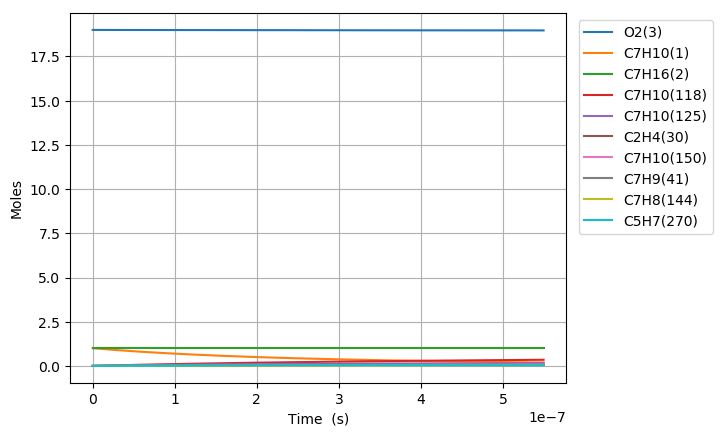

Data behind this chart, as committed beside it:
Time (s), Volume (m^3), H(4), O(5), OH(6), H2(7), H2O(8), Ar(9), He(10), HO2(11), H2O2(12), N2, Ne, C7H10(1), C7H16(2), O2(3), C7H10(57), C7H10(54), C7H11(67), C7H9(41), C7H10(125), S(151), S(153), S(152)
0.0, 0.6212, 0.0, 0.0, 0.0, 0.0, 0.0, 0.0, 0.0, 0.0, 0.0, 154.0, 0.0, 1.0, 1.0, 19.0, 0.0, 0.0, 0.0, 0.0, 0.0, 0.0, 0.0, 0.0
1.6500521727370852e-22, 0.6212, 6.7897764050438535e-22, 1.4080716680148739e-35, 1.2696648856681295e-37, 2.4908391457945196e-58, 4.6118895118468836e-52, 0.0, 0.0, 1.2160367888607658e-22, 6.7630698956624474e-41, 154.0, 0.0, 1, 1.0, 19.0, 3.0444498663868535e-17, 3.361903102377071e-16, 1.342553402267053e-16, 1.3425614080798104e-16, 4.3557909299370206e-26, 7.4507656393446768e-29, 7.4507930735774145e-29, 4.3869965719795179e-29
4.620146083663839e-22, 0.6212, 1.9011373934126693e-21, 3.9837378127374966e-35, 7.6687759094367878e-37, 3.7641561177912985e-57, 5.4752361808426212e-51, 0.0, 0.0, 3.4049030095294365e-22, 4.0848942177760396e-40, 154.0, 0.0, 1, 1.0, 19.0, 8.524459625883177e-17, 9.4133286828581189e-16, 3.7591495263453187e-16, 3.7591719426196271e-16, 2.6308977207962883e-25, 4.500262446137383e-28, 4.5002691046599174e-28, 2.6497459289393081e-28
1.0560333905517346e-21, 0.6212, 4.3454568992307997e-21, 9.2996186713672254e-35, 3.692185487524851e-36, 4.0493073847350814e-56, 5.3756197673869214e-50, 0.0, 0.0, 7.7826354537439434e-22, 1.9667007268503527e-39, 154.0, 0.0, 1, 1.0, 19.0, 1.9484479144875782e-16, 2.1516179828629494e-15, 8.5923417744921372e-16, 8.5923930116838944e-16, 1.2666640010971779e-24, 2.1666826478812301e-27, 2.1666757581901641e-27, 1.2757386023271628e-27
2.244070954922436e-21, 0.6212, 9.2340959108733123e-21, 2.0589574665373253e-34, 1.6124744048005209e-35, 3.7220111235308368e-55, 4.7546749730385423e-49, 0.0, 0.0, 1.6538100353681625e-21, 8.589098779795566e-39, 154.0, 0.0, 1, 1.0, 19.0, 4.140451818286082e-16, 4.5721882059409369e-15, 1.8258726270746929e-15, 1.825883514975097e-15, 5.5318544672921009e-24, 9.4624723615523249e-27, 9.4623535728587948e-27, 5.5714856381010215e-27
4.620146083663838e-21, 0.6212, 1.9011373934183346e-20, 4.5802263760440778e-34, 6.7317632238303939e-35, 3.1842588826553586e-54, 3.9965908712157628e-48, 0.0, 0.0, 3.404903019959167e-21, 3.585779669749729e-38, 154.0, 0.0, 1, 1.0, 19.0, 8.5244596258830224e-16, 9.4133286277917635e-15, 3.7591495263101107e-15, 3.7591719425639284e-15, 2.3094403386974841e-23, 3.9503959416066781e-26, 3.9502722225068264e-26, 2.3259855749818743e-26
9.372296341146643e-21, 0.6212, 3.8565929980903435e-20, 1.0675875037935097e-33, 2.7501449289678098e-34, 2.6328068294406544e-53, 3.2766466862312942e-47, 0.0, 0.0, 6.9070890075550419e-21, 1.4649080010504526e-37, 154.0, 0.0, 1, 1.0, 19.0, 1.7292475241076623e-15, 1.909560937427281e-14, 7.6257033247187879e-15, 7.6257487976432622e-15, 9.434817281274066e-23, 1.6138656402280725e-25, 1.613754522555804e-25, 9.502409991425771e-26
1.8876596856112254e-20, 0.6212, 7.7675042074743683e-20, 2.7079615733669846e-33, 1.1116525513294748e-33, 2.1409548017274016e-52, 2.6535134497582119e-46, 0.0, 0.0, 1.3911461056402266e-20, 5.9213923980791449e-37, 154.0, 0.0, 1, 1.0, 19.0, 3.4828506471462725e-15, 3.8460170478352513e-14, 1.5358810921287506e-14, 1.535890250740864e-14, 3.8137039510770386e-22, 6.5235029513931552e-25, 6.5225641256406887e-25, 3.8410260224974074e-25
3.788519788604347e-20, 0.6212, 1.5589326626402453e-19, 7.6736870616491376e-33, 4.4699060166915906e-33, 1.7267576292927284e-51, 2.1357784790081821e-45, 0.0, 0.0, 2.79202054487186e-20, 2.3809658715583076e-36, 154.0, 0.0, 1, 1.0, 19.0, 6.9900568932230518e-15, 7.7189291130982419e-14, 3.0825026113430384e-14, 3.0825209925366505e-14, 1.5334735502539988e-21, 2.6230718442818992e-24, 2.6223006371578063e-24, 1.544459648887901e-24
7.590239994590592e-20, 0.6212, 3.1232971464898756e-19, 2.4345047437587214e-32, 1.7926322341672886e-32, 1.387025665545058e-50, 1.7138277244764208e-44, 0.0, 0.0, 5.5937695411838821e-20, 9.5487383107862028e-36, 154.0, 0.0, 1, 1.0, 19.0, 1.4004469385374846e-14, 1.5464752621412465e-13, 6.1757456493737966e-14, 6.1757824754992728e-14, 6.1499145170332178e-21, 1.0519691284585171e-23, 1.0513441817448727e-23, 6.1939737975598992e-24
1.5193680406563081e-19, 0.6212, 6.2520261144451881e-19, 8.464740580962212e-32, 7.1798792570825001e-32, 1.1118728025215644e-49, 1.3731477266246845e-43, 0.0, 0.0, 1.1197268005202952e-19, 3.8244761222938391e-35, 154.0, 0.0, 1, 1.0, 19.0, 2.8033294369671383e-14, 3.0956397149194289e-13, 1.236223172384403e-13, 1.2362305438910376e-13, 2.463173359062764e-20, 4.2133635488305417e-23, 4.2083340666500641e-23, 2.480820141671321e-23
3.0400561230508055e-19, 0.6212, 1.250948405138003e-18, 3.1309067321563616e-31, 2.8738228336317719e-31, 8.9040009422090899e-49, 1.0993531142647404e-42, 0.0, 0.0, 2.2404266818821177e-19, 1.5307872982833199e-34, 154.0, 0.0, 1, 1.0, 19.0, 5.6090944338236247e-14, 6.1939676249374678e-13, 2.4735203866419377e-13, 2.4735351355689263e-13, 9.8591108410680022e-20, 1.6864434482857285e-22, 1.6824112732524264e-22, 9.929744674424854e-23
6.081432287839801e-19, 0.6212, 2.5024399929346563e-18, 1.2013314121259148e-30, 1.1499034664223926e-30, 7.126810930618515e-48, 8.7981660752523748e-42, 0.0, 0.0, 4.4818271988378e-19, 6.125144433339093e-34, 154.0, 0.0, 1, 1.0, 19.0, 1.1220624427525309e-13, 1.2390619462822794e-12, 4.9481148126109619e-13, 4.9481443149179324e-13, 3.944927096440566e-19, 6.7479704436405177e-22, 6.7157327779220052e-22, 3.9731904017492714e-22
1.2164184617417793e-18, 0.6212, 5.0054231701667057e-18, 4.7032297179432654e-30, 4.6003626395454241e-30, 5.7028947761347997e-47, 7.0398696121107058e-41, 0.0, 0.0, 8.9646312496773076e-19, 2.4504576568877366e-33, 154.0, 0.0, 1, 1.0, 19.0, 2.2443684414883532e-13, 2.4783907210010902e-12, 9.8973036543648216e-13, 9.8973626576725865e-13, 1.5782265576994178e-18, 2.6996275438540967e-21, 2.6739312618092018e-21, 1.5895341775295311e-21
2.4329689276573772e-18, 0.6212, 1.001138953118577e-17, 1.8608693734395465e-29, 1.8402948222662339e-29, 4.5628968773887871e-46, 5.6324304505066267e-40, 0.0, 0.0, 1.7930251419068915e-18, 9.8026366810749764e-33, 154.0, 0.0, 1, 1.0, 19.0, 4.488980438941939e-13, 4.9570418990220729e-12, 1.9795681297135792e-12, 1.9795799280067231e-12, 6.3134107499043757e-18, 1.079938876065874e-20, 1.0595548791358468e-20, 6.3586485699196757e-21
4.866069859488573e-18, 0.6212, 2.0023322279443763e-17, 7.4026292129212392e-29, 7.3614788407199151e-29, 3.6505540558982584e-45, 4.5061582808454195e-39, 0.0, 0.0, 3.5861540028702569e-18, 3.9212208725051579e-32, 154.0, 0.0, 1, 1.0, 19.0, 8.978204433776873e-13, 9.9143187695285127e-12, 3.9592436419730746e-12, 3.9592672277496521e-12, 2.5254596428860006e-17, 4.3199310596933878e-20, 4.159655326593892e-20, 2.5435584358520976e-20
9.732271723150966e-18, 0.6212, 4.0047187880839211e-17, 2.9528817630763539e-28, 2.9446514541604091e-28, 2.9205444568000698e-44, 3.605012202638165e-38, 0.0, 0.0, 7.172431033137197e-18, 1.5685255765388545e-31, 154.0, 0.0, 1, 1.0, 19.0, 1.7956652423157801e-12, 1.9828770569447437e-11, 7.9185946013132832e-12, 7.9186417321133628e-12, 1.0101984745030917e-16, 1.7280074015891741e-19, 1.6040802769482688e-19, 1.0174404829922387e-19
1.946467545047575e-17, 0.6212, 8.0094919503147903e-17, 1.1795187417487363e-27, 1.1778725705252493e-27, 2.3364865911022451e-43, 2.8840440057535574e-37, 0.0, 0.0, 1.4345062327032195e-17, 6.274208657460835e-31, 154.0, 0.0, 1, 1.0, 19.0, 3.5913548400763885e-12, 3.965726641329459e-11, 1.5837296259278661e-11, 1.5837390387301436e-11, 4.0407875209427876e-16, 6.9120984936584993e-19, 5.9832147598400751e-19, 4.069774612563611e-19
2.9197079177800533e-17, 0.6212, 1.201426515449744e-16, 2.5054561518031731e-27, 2.5029867112584341e-27, 6.9364994782580976e-43, 8.2465887929249306e-37, 0.0, 0.0, 2.1517770854288533e-17, 1.3332796607295625e-30, 154.0, 0.0, 1, 1.0, 19.0, 5.3870444377214192e-12, 5.9485354509536045e-11, 2.37559976565291e-11, 2.3756138712703809e-11, 8.5866294335031672e-16, 1.4688251153765263e-18, 1.2127736564394948e-18, 8.6482547551109884e-19
3.8929482905125317e-17, 0.6212, 1.6019038400631868e-16, 4.2731004540000141e-27, 4.2698075721480477e-27, 1.5114359276699559e-42, 1.7394474082897958e-36, 0.0, 0.0, 2.8690556614906374e-17, 2.2744318192684423e-30, 154.0, 0.0, 1, 1.0, 19.0, 7.182734035250874e-12, 7.9313034866556557e-11, 3.1674698793064689e-11, 3.16748867292575e-11, 1.4647693052934966e-15, 2.5056464450413184e-18, 1.9828294423498415e-18, 1.4752862077603858e-18
5.839429035977488e-17, 0.6212, 2.4028584991358982e-16, 8.8450482384098485e-27, 8.8401079369256784e-27, 4.3872763179834798e-42, 4.7509788748615402e-36, 0.0, 0.0, 4.3036309398113308e-17, 4.7089644585714783e-30, 154.0, 0.0, 1, 1.0, 19.0, 1.0774113230038531e-11, 1.1896743866761901e-10, 4.7512100454254373e-11, 4.7512382092975861e-11, 3.0325856214397495e-15, 5.1876295773670644e-18, 3.8326790364982243e-18, 3.0543745371909019e-18
7.785909781442445e-17, 0.6212, 3.2038131736357726e-16, 1.5041310197887788e-26, 1.5034721487140943e-26, 9.5945528253573916e-42, 9.9406475758413403e-36, 0.0, 0.0, 5.7382346195937185e-17, 8.0087791703929196e-30, 154.0, 0.0, 1, 1.0, 19.0, 1.4365492424401167e-11, 1.5862034313579391e-10, 6.3349501156703327e-11, 6.3349876461151743e-11, 5.1575771172843529e-15, 8.8228050806228999e-18, 6.1145499389604726e-18, 5.1946586216691012e-18
9.732390526907402e-17, 0.6212, 4.0047678646647506e-16, 2.2977909091201634e-26, 2.2969670623477872e-26, 1.8000820265086833e-41, 1.8096582522246998e-35, 0.0, 0.0, 7.1728687295136717e-17, 1.2235701104648484e-29, 154.0, 0.0, 1, 1.0, 19.0, 1.795687161830843e-11, 1.9827164123191636e-10, 7.9186900831930717e-11, 7.9187369854656903e-11, 7.8795211940458101e-15, 1.3479257502792525e-17, 8.7673314423310511e-18, 7.9362112915717776e-18
1.3625352017837316e-16, 0.6212, 5.6066772973482757e-16, 4.4181437684370921e-26, 4.4169893627209039e-26, 4.925439238517847e-41, 4.7780365089164043e-35, 0.0, 0.0, 1.0042230151210571e-16, 2.3529232479079973e-29, 154.0, 0.0, 1, 1.0, 19.0, 2.5139630004728225e-11, 2.7756931778481603e-10, 1.1086169703620094e-10, 1.1086235408059993e-10, 1.5151623054003498e-14, 2.5920139575709011e-17, 1.4784841987851018e-17, 1.5260805358198038e-17
1.751831350876723e-16, 0.6212, 7.208586797165241e-16, 7.2453401790732323e-26, 7.2438542331806931e-26, 1.0383583708119168e-40, 9.9060718908944092e-35, 0.0, 0.0, 1.2911715165824524e-16, 3.8588528013541884e-29, 154.0, 0.0, 1, 1.0, 19.0, 3.2322388389298493e-11, 3.5686047085530876e-10, 1.4253648906838932e-10, 1.4253733514295245e-10, 2.4847951389033902e-14, 4.2508959147814915e-17, 2.1513943018196642e-17, 2.5027280017303997e-17
2.530423649062706e-16, 0.6212, 1.0412405998171166e-15, 1.501996724077045e-25, 1.501781385155146e-25, 3.1674221908216875e-40, 2.9764902567816471e-34, 0.0, 0.0, 1.865105592169689e-16, 8.0003773931490973e-29, 154.0, 0.0, 1, 1.0, 19.0, 4.6687905152891251e-11, 5.1542321206684962e-10, 2.0588606061830996e-10, 2.058872889586135e-10, 5.1511236991580807e-14, 8.8128631477221944e-17, 3.5926843839173114e-17, 5.1884220799008056e-17
4.0876082454346717e-16, 0.6212, 1.6820045205664568e-15, 3.9050102190149212e-25, 3.9046587341284309e-25, 1.3744681649422245e-39, 1.2796898619213573e-33, 0.0, 0.0, 3.0131220328407849e-16, 2.0802663521310357e-28, 154.0, 0.0, 1, 1.0, 19.0, 7.5418938657885851e-11, 8.3247045316059845e-10, 3.3258515366091537e-10, 3.3258716571624269e-10, 1.3391349048293898e-13, 2.2913552322516485e-16, 6.6213174758994898e-17, 1.348898516847999e-16
7.201977438178603e-16, 0.6212, 2.9635326842549897e-15, 1.2103369731000603e-24, 1.210272795169078e-24, 7.7717396974689957e-39, 7.2060915703685013e-33, 0.0, 0.0, 5.3097480672516125e-16, 6.4488968187468058e-28, 154.0, 0.0, 1, 1.0, 19.0, 1.3288100557911224e-10, 1.4662521162558111e-09, 5.8598313952042788e-10, 5.8598680050899946e-10, 4.1496638701727113e-13, 7.1021626135390887e-16, 1.2788888165195e-16, 4.1803491910445011e-16
1.0316346630922534e-15, 0.6212, 4.2450612775297098e-15, 2.482484840765709e-24, 2.4823882735386721e-24, 2.216177548804821e-38, 2.0527510657352006e-32, 0.0, 0.0, 7.6071649721245636e-16, 1.3229066220693293e-27, 154.0, 0.0, 1, 1.0, 19.0, 1.9034307238198865e-10, 2.0996168742109831e-09, 8.3938085841450617e-10, 8.3938627827321726e-10, 8.5094765037399376e-13, 1.4567174462403996e-15, 1.8980916358664037e-16, 8.5731641833311359e-16
1.3430715823666465e-15, 0.6212, 5.5265903003900764e-15, 4.2069457475667806e-24, 4.206812090183037e-24, 4.7737205614916025e-38, 4.4195550969896338e-32, 0.0, 0.0, 9.9053727467763556e-16, 2.2421670021740499e-27, 154.0, 0.0, 1, 1.0, 19.0, 2.4780513906651552e-10, 2.7325649883830381e-09, 1.0927783103462642e-09, 1.0927855994906742e-09, 1.4417601560880091e-12, 2.4686359695246562e-15, 2.5155095025688086e-16, 1.4526756463918934e-15
1.6545085016410395e-15, 0.6212, 6.8081197528357727e-15, 6.3837211059691804e-24, 6.3835442713356356e-24, 8.7799775097766416e-38, 8.1261391647032853e-32, 0.0, 0.0, 1.220437139094118e-15, 3.4027635289242588e-27, 154.0, 0.0, 1, 1.0, 19, 3.0526720563269332e-10, 3.3650967285546239e-09, 1.3461754953187717e-09, 1.3461847641260395e-09, 2.1873036485583856e-12, 3.74596876585925e-15, 3.1321015029214688e-16, 2.2040520283915276e-15
2.277382340189826e-15, 0.6212, 9.371179946482325e-15, 1.2094220790266415e-23, 1.2093934200006883e-23, 2.2363716693019615e-37, 2.0689976693599608e-31, 0.0, 0.0, 1.6804741287481494e-15, 6.4483089958944742e-27, 154.0, 0.0, 1, 1.0, 19, 4.201913384100033e-10, 4.6289120859435417e-09, 1.8529690643971997e-09, 1.8529826236622055e-09, 4.1422123316667362e-12, 7.0968660324322085e-15, 4.3649344487921533e-16, 4.1746319052914125e-15
2.900256178738612e-15, 0.6212, 1.1934241858467579e-14, 1.9613996023159692e-23, 1.9613559071222486e-23, 4.5618184866630788e-37, 4.2191423483335092e-31, 0.0, 0.0, 2.1408274661016235e-15, 1.0460287091416751e-26, 154.0, 0.0, 1, 1.0, 19, 5.3511547071392179e-10, 5.8910651064737054e-09, 2.3597615656739429e-09, 2.3597798572597042e-09, 6.7148709730548293e-12, 1.1509385131515836e-14, 5.597662524317027e-16, 6.7685708857734048e-15
3.523130017287398e-15, 0.6212, 1.4497305488789738e-14, 2.8943059671637169e-23, 2.8942420047302963e-23, 8.1336426839133491e-37, 7.5206863328366603e-31, 0.0, 0.0, 2.601497151094901e-15, 1.5439481311243788e-26, 154.0, 0.0, 1, 1.0, 19, 6.5003960254445258e-10, 7.1515580615264391e-09, 2.8665529991743694e-09, 2.8665764653555579e-09, 9.9044354906393794e-12, 1.6983500732880039e-14, 6.8310196718059105e-16, 9.9853585829782115e-15
4.768877694384971e-15, 0.6212, 1.9623437904438272e-14, 5.3029102792908627e-23, 5.3027855335888185e-23, 2.0105724180649889e-36, 1.8580778629648102e-30, 0.0, 0.0, 3.523785563857109e-15, 2.8302568793365999e-26, 154.0, 0.0, 1, 1.0, 19, 8.7988786478536447e-10, 9.6675725901412069e-09, 3.8801326629447214e-09, 3.8801678072767264e-09, 1.8131006379343535e-11, 3.11164231467196e-14, 9.2971082043461732e-16, 1.8285497155612668e-14
6.014625371482543e-15, 0.6212, 2.4749577193414601e-14, 8.4352450382237156e-23, 8.4350249626678682e-23, 4.0321627213640608e-36, 3.7245132166975073e-30, 0.0, 0.0, 4.447339366673366e-15, 4.5043643246605359e-26, 154.0, 0.0, 1, 1.0, 19, 1.1097361251327657e-09, 1.2176973204906642e-08, 4.8937080559044419e-09, 4.8937566533763313e-09, 2.8815409406889862e-11, 4.949543738637596e-14, 1.176314887446777e-15, 2.907110236100947e-14
7.260373048580116e-15, 0.6212, 2.9875723355705518e-14, 1.2291320202514388e-22, 1.2290961243020421e-22, 7.0940239525384418e-36, 6.549666097212765e-30, 0.0, 0.0, 5.3721585591890277e-15, 6.5668738566781895e-26, 154.0, 0.0, 1, 1.0, 19, 1.3395843835866842e-09, 1.4679777279604768e-08, 5.9072791782484322e-09, 5.9073430075654043e-09, 4.1951188194516363e-11, 7.2120348850616118e-14, 1.4229168930864743e-15, 4.2338260682325843e-14
8.506120725677688e-15, 0.6212, 3.5001876391297841e-14, 1.6871145722637204e-22, 1.6870595324497009e-22, 1.1412299664739347e-35, 1.0531686230733433e-29, 0.0, 0.0, 6.2982431410512358e-15, 9.018388585264965e-26, 154.0, 0.0, 1, 1.0, 19, 1.5694326401471461e-09, 1.7176002128553021e-08, 6.9208460301714403e-09, 6.9209268737469792e-09, 5.7531908461461048e-11, 9.8990963083638151e-14, 1.6695184096641104e-15, 5.8083067752405321e-14
1.0997616079872833e-14, 0.6212, 4.5254203082334104e-14, 2.820208767266942e-22, 2.8200960691570354e-22, 2.4686389488680032e-35, 2.2759850924647663e-29, 0.0, 0.0, 8.1542084714131022e-15, 1.509084988780919e-25, 154.0, 0.0, 1, 1.0, 19, 2.0291291475878079e-09, 2.2148783176656403e-08, 8.9479669235343897e-09, 8.9480871576825613e-09, 9.6002521712598616e-11, 1.6546852117088904e-13, 2.1627196635057068e-15, 9.6990034474049204e-14
1.3489111434067978e-14, 0.6212, 5.5506557266418311e-14, 4.2428150576496563e-22, 4.2426128666514662e-22, 4.5593556036919031e-35, 4.1996163964968935e-29, 0.0, 0.0, 1.0015235354969815e-14, 2.272658197745056e-25, 154.0, 0.0, 1, 1.0, 19, 2.4888256474549653e-09, 2.709545413916367e-08, 1.0975070737553073e-08, 1.0975237536337308e-08, 1.4417604418457217e-10, 2.4892655422786971e-13, 2.6559185912275065e-15, 1.4576085025409529e-13
1.5980606788263122e-14, 0.6212, 6.5758938943445764e-14, 5.9549414139327125e-22, 5.9546106853294422e-22, 7.5879699402638277e-35, 6.9828275086121654e-29, 0.0, 0.0, 1.1881323788966777e-14, 3.1930422413023014e-25, 154.0, 0.0, 1, 1.0, 19, 2.9485221397488312e-09, 3.2016152139197671e-08, 1.3002157473787619e-08, 1.3002378040778945e-08, 2.0200151870425652e-10, 3.4936350448865282e-13, 3.1491150636601788e-15, 2.0436444939504097e-13
1.8472102142458267e-14, 0.6212, 7.6011348113312138e-14, 7.9565958065594141e-22, 7.9560902856281766e-22, 1.1729736714113918e-34, 1.0784396192301977e-28, 0.0, 0.0, 1.3752473770687544e-14, 4.270721155596217e-25, 154.0, 0.0, 1, 1.0, 19, 3.4082186244696176e-09, 3.6911013573834811e-08, 1.5029227133798107e-08, 1.5029508701977319e-08, 2.6942825790916247e-10, 4.6677781421106682e-13, 3.6423091345859513e-15, 2.727698638669534e-13
2.096359749665341e-14, 0.6212, 8.6263784775913593e-14, 1.0247786205252454e-21, 1.0247052427987157e-21, 1.7160557749866236e-34, 1.576309961819776e-28, 0.0, 0.0, 1.5628685297454193e-14, 5.5061792151683384e-25, 154.0, 0.0, 1, 1.0, 19, 3.8679151016175357e-09, 4.1780174109795948e-08, 1.7056279719144462e-08, 1.7056629550802797e-08, 3.4640584584871962e-10, 6.0116792580882175e-13, 4.1355008203941813e-15, 3.5094622515690519e-13
2.59465882050437e-14, 0.6212, 1.0676874057890817e-13, 1.5698806895902834e-21, 1.5697427380613698e-21, 3.2595992916708146e-34, 2.9887007625631967e-28, 0.0, 0.0, 1.9396292975593202e-14, 8.4523709583615559e-25, 154.0, 0.0, 1, 1.0, 19, 4.7873080331956024e-09, 5.1441931751151544e-08, 2.1110333672083591e-08, 2.1110841934350776e-08, 5.2881316815312739e-10, 9.2086932510390357e-13, 5.1218770604136779e-15, 5.3648877992414446e-13
3.092957891343399e-14, 0.6212, 1.2727380635160685e-13, 2.2308067228724515e-21, 2.230574162667274e-21, 5.5314253663442828e-34, 5.0624743639554611e-28, 0.0, 0.0, 2.3184146802716099e-14, 1.203549633385979e-24, 154.0, 0.0, 1, 1.0, 19, 5.7067009344846949e-09, 6.100249610888801e-08, 2.5164319345080977e-08, 2.5165015436429758e-08, 7.4882546771849284e-10, 1.3084552448924311e-12, 6.1082438373862405e-15, 7.6074712151587408e-13
3.591256962182428e-14, 0.6212, 1.4777898209319358e-13, 3.0075630935465097e-21, 3.0072001249622935e-21, 8.6745562898556552e-34, 7.924649795370264e-28, 0.0, 0.0, 2.6992246758755253e-14, 1.6259437998984719e-24, 154.0, 0.0, 1, 1.0, 19, 6.6260938054864617e-09, 7.0462926922570575e-08, 2.9218236750610032e-08, 2.9219150300493458e-08, 1.0060489281602159e-09, 1.7639132300791811e-12, 7.0946012137870233e-15, 1.023477810790605e-12
4.089556033021457e-14, 0.6212, 1.6828426780285869e-13, 3.9001561737339722e-21, 3.8996212332941012e-21, 1.2833028870275356e-33, 1.1702246824079757e-27, 0.0, 0.0, 3.082059282423208e-14, 2.1128082392739773e-24, 154.0, 0.0, 1, 1.0, 19, 7.5454866462025308e-09, 7.9824272880905392e-08, 3.3272085901141788e-08, 3.3273246768471206e-08, 1.3000938397718507e-09, 2.2872308278378816e-12, 8.0809492480324813e-15, 1.3244389328174422e-12
4.5878551038604857e-14, 0.6212, 1.8878966347979912e-13, 4.9085923345130163e-21, 4.907838096012974e-21, 1.8151893642721281e-33, 1.6522286128262793e-27, 0.0, 0.0, 3.4669184980252521e-14, 2.6645319737432942e-24, 154.0, 0.0, 1, 1.0, 19, 8.4648794566345118e-09, 8.9087571752208286e-08, 3.7325866809144809e-08, 3.7327305080779608e-08, 1.6305745510409029e-09, 2.8783955875914748e-12, 9.0672879982138235e-15, 1.663390085262646e-12
5.0861541746995146e-14, 0.6212, 2.0929516912321814e-13, 6.0328779459080083e-21, 6.0318513214716187e-21, 2.477721811540619e-33, 2.2511789146556515e-27, 0.0, 0.0, 3.8538023208505506e-14, 3.281504404673353e-24, 154.0, 0.0, 1, 1.0, 19, 9.3842722367839995e-09, 9.8253850457864149e-08, 4.1379579487085322e-08, 4.138132547632637e-08, 1.9971094413500551e-09, 3.5373950610346385e-12, 1.0053617522539666e-14, 2.0400923744974516e-12
6.082752316377573e-14, 0.6212, 2.5030651030633668e-13, 8.6290229953454636e-21, 8.6272692940298338e-21, 4.2536608670426698e-33, 3.8507275445088395e-27, 0.0, 0.0, 4.6336437811362884e-14, 4.7127548587250589e-24, 154.0, 0.0, 1, 1.0, 19, 1.1223057706241808e-08, 1.1629940137961302e-07, 4.9486800202631338e-08, 4.9489253465263014e-08, 2.8368352242933744e-09, 5.0588483671864082e-12, 1.2026249124301703e-14, 2.9058022910421713e-12
7.079350458055631e-14, 0.6212, 2.9131829134596796e-13, 1.1688642261015531e-20, 1.1685880017833896e-20, 6.7300124246695683e-33, 6.0704890196865412e-27, 0.0, 0.0, 5.4215836497862241e-14, 6.409682405509429e-24, 154.0, 0.0, 1, 1.0, 19, 1.3061843054588379e-08, 1.3396892779166079e-07, 5.7593748147460613e-08, 5.7597032616646927e-08, 3.8162974617383354e-09, 6.8514912055988001e-12, 1.3998844511130902e-14, 3.9196874266276281e-12
8.075948599733689e-14, 0.6212, 3.3233051223596551e-13, 1.5211786664922716e-20, 1.5207688359784517e-20, 1.0027299441239061e-32, 9.0120828408327981e-27, 0.0, 0.0, 6.2176219142172878e-14, 8.3754159235904406e-24, 154.0, 0.0, 1, 1.0, 19, 1.4900628281835892e-08, 1.5127026502316777e-07, 6.5700423421215084e-08, 6.5704664788245622e-08, 4.9325844184780578e-09, 8.9152240721422041e-12, 1.5971404134980175e-14, 5.0798901213874209e-12
9.072546741411746e-14, 0.6212, 3.7334317297028262e-13, 1.9198507112157224e-20, 1.919269918682049e-20, 1.4267674347018846e-32, 1.27771296248464e-26, 0.0, 0.0, 7.0217585627451169e-14, 1.0613090363513879e-23, 154.0, 0.0, 1, 1.0, 19, 1.6739413387996261e-08, 1.6821108519433105e-07, 7.3806826123497984e-08, 7.3812151814543216e-08, 6.1828450103996009e-09, 1.1249947499147112e-11, 1.7943928442259165e-14, 6.3845759965939457e-12
1.0069144883089804e-13, 0.6212, 4.1435627354297005e-13, 2.364885449090673e-20, 2.3640917365920438e-20, 1.9574918989102345e-32, 1.7467251111324738e-26, 0.0, 0.0, 7.8339935845724754e-14, 1.312584674771653e-23, 154.0, 0.0, 1, 1.0, 19, 1.857819837308115e-08, 1.847989006185291e-07, 8.1912956353873887e-08, 8.1919495507033237e-08, 7.5642875401917677e-09, 1.3855562055382311e-11, 1.9916417873731424e-14, 7.831933661947091e-12
1.1065743024767862e-13, 0.6212, 4.5536981394817555e-13, 2.8562879672442558e-20, 2.8552347764103534e-20, 2.6074445253038414e-32, 2.3184070131914191e-26, 0.0, 0.0, 8.6543269697782611e-14, 1.591683217196912e-23, 154.0, 0.0, 1, 1.0, 19, 2.0416983237101997e-08, 2.0104106706101389e-07, 9.0018814211868729e-08, 9.0026697654496828e-08, 9.0741784863624847e-09, 1.6731968346086509e-11, 2.1888872864637625e-14, 9.4201744373831034e-12
1.206234116644592e-13, 0.6212, 4.9638379418014282e-13, 3.3940633511116096e-20, 3.3926995248430225e-20, 3.3893295385052645e-32, 3.0029210594678751e-26, 0.0, 0.0, 9.4827587093063938e-14, 1.8989199806102281e-23, 154.0, 0.0, 1, 1.0, 19, 2.2255767980069983e-08, 2.1694478697187147e-07, 9.8124399796969929e-08, 9.8133760023282977e-08, 1.0709841301818203e-08, 1.9879067012977489e-11, 2.3861293844765672e-14, 1.1147532072844819e-11
1.4055537449802036e-13, 0.6212, 5.7841307410180718e-13, 4.6087530492796494e-20, 4.6065960943971301e-20, 5.4005286267334581e-32, 4.751095696414376e-26, 0.0, 0.0, 1.1163917219363027e-13, 2.5990724749406406e-23, 154.0, 0.0, 1, 1.0, 19, 2.5933337102890991e-08, 2.4776494959583558e-07, 1.1433475454624832e-07, 1.1434747237976729e-07, 1.434805409934862e-08, 2.6984944224354292e-11, 2.7806035464954603e-14, 1.5012643365177166e-11
1.604873373315815e-13, 0.6212, 6.6044411326377984e-13, 6.0089951932822404e-20, 6.0057853389900923e-20, 8.0959832825632271e-32, 7.0725503285269645e-26, 0.0, 0.0, 1.2877469059171921e-13, 3.4155768407531635e-23, 154.0, 0.0, 1, 1.0, 19, 2.9610905741629106e-08, 2.7731406211717965e-07, 1.3054402139683883e-07, 1.3056064626932261e-07, 1.8458608327656479e-08, 3.5172399551924187e-11, 3.1750646066022806e-14, 1.9413575453843351e-11
1.8041930016514267e-13, 0.6212, 7.4247691162333559e-13, 7.5948304058031274e-20, 7.5902711524316173e-20, 1.1583195806194679e-31, 1.0048588016547616e-25, 0.0, 0.0, 1.4623414186301477e-13, 4.3509774785009126e-23, 154.0, 0.0, 1, 1.0, 19, 3.3288473896365769e-08, 3.0564454367049343e-07, 1.4675220114325776e-07, 1.467732950436196e-07, 2.3022024187415857e-08, 4.4440639440436477e-11, 3.5695128896682763e-14, 2.4336977388544237e-11
2.0035126299870383e-13, 0.6212, 8.2451146913917134e-13, 9.3662992825449758e-20, 9.360057428609047e-20, 1.5972276801680084e-31, 1.3760513574885722e-25, 0.0, 0.0, 1.6401752571123089e-13, 5.4078285063117362e-23, 154.0, 0.0, 1, 1.0, 19, 3.696604156717907e-08, 3.328066517582198e-07, 1.6295929457940974e-07, 1.6298543172165661e-07, 2.8019625176813851e-08, 5.4788870916558285e-11, 3.963948712470197e-14, 2.9769830861525129e-11
... 580 more rows
